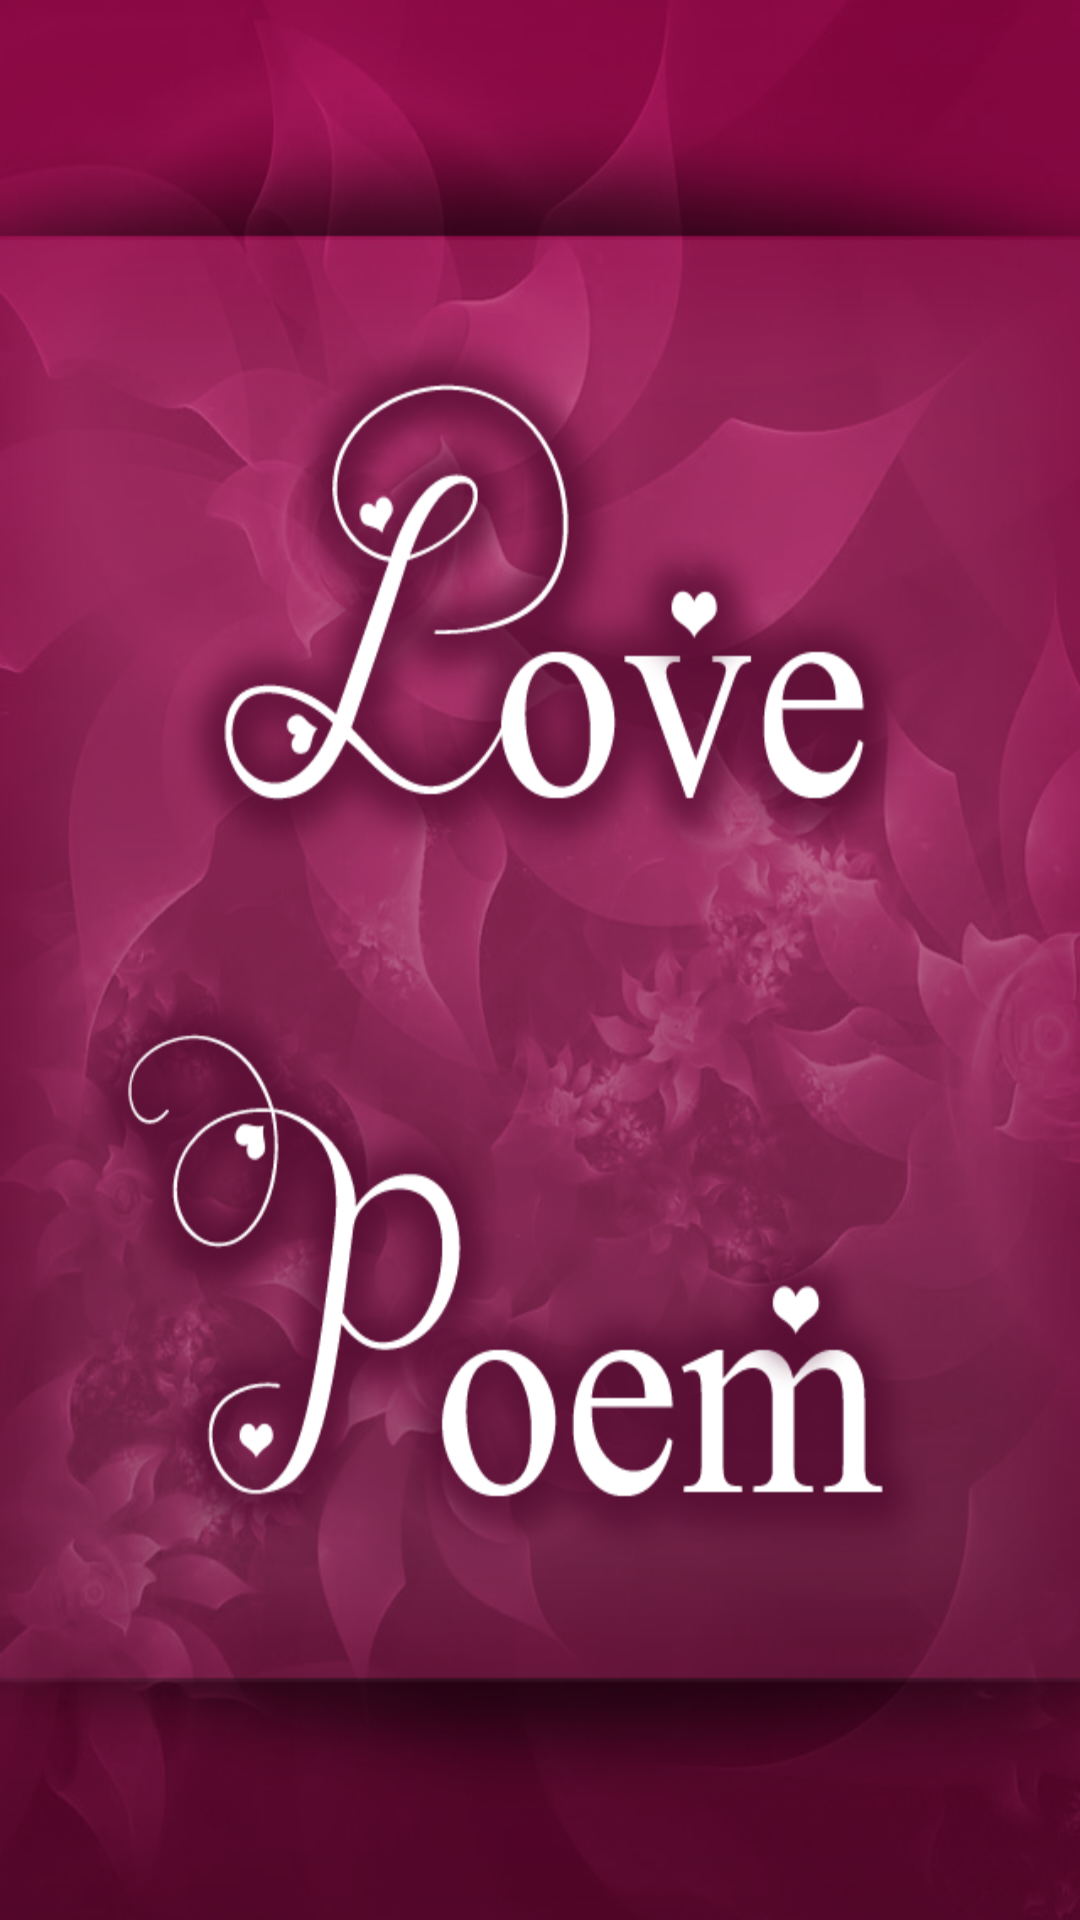

Layout XML and referenced resources for this Android screen:
<!-- AndroidManifest.xml: application theme AppTheme -->
<!-- res/layout/splashscreen.xml -->
<?xml version="1.0" encoding="utf-8"?>
<RelativeLayout xmlns:android="http://schemas.android.com/apk/res/android"
    android:layout_width="match_parent"
    android:layout_height="match_parent" >

    <ImageView
        android:id="@+id/imageView1"
        android:layout_width="fill_parent"
        android:layout_height="fill_parent"
        android:layout_alignParentLeft="true"
        android:layout_alignParentTop="true"
        android:scaleType="fitXY"
        
        android:src="@drawable/splash" />

</RelativeLayout>
<!-- resources referenced by this layout -->
<resources>
  <!-- drawable splash: png bitmap (drawable, 80914 bytes) -->
  <style name="AppTheme" parent="AppBaseTheme">
          
      </style>
  <style name="AppBaseTheme" parent="android:Theme.Light">
          
      </style>
</resources>
